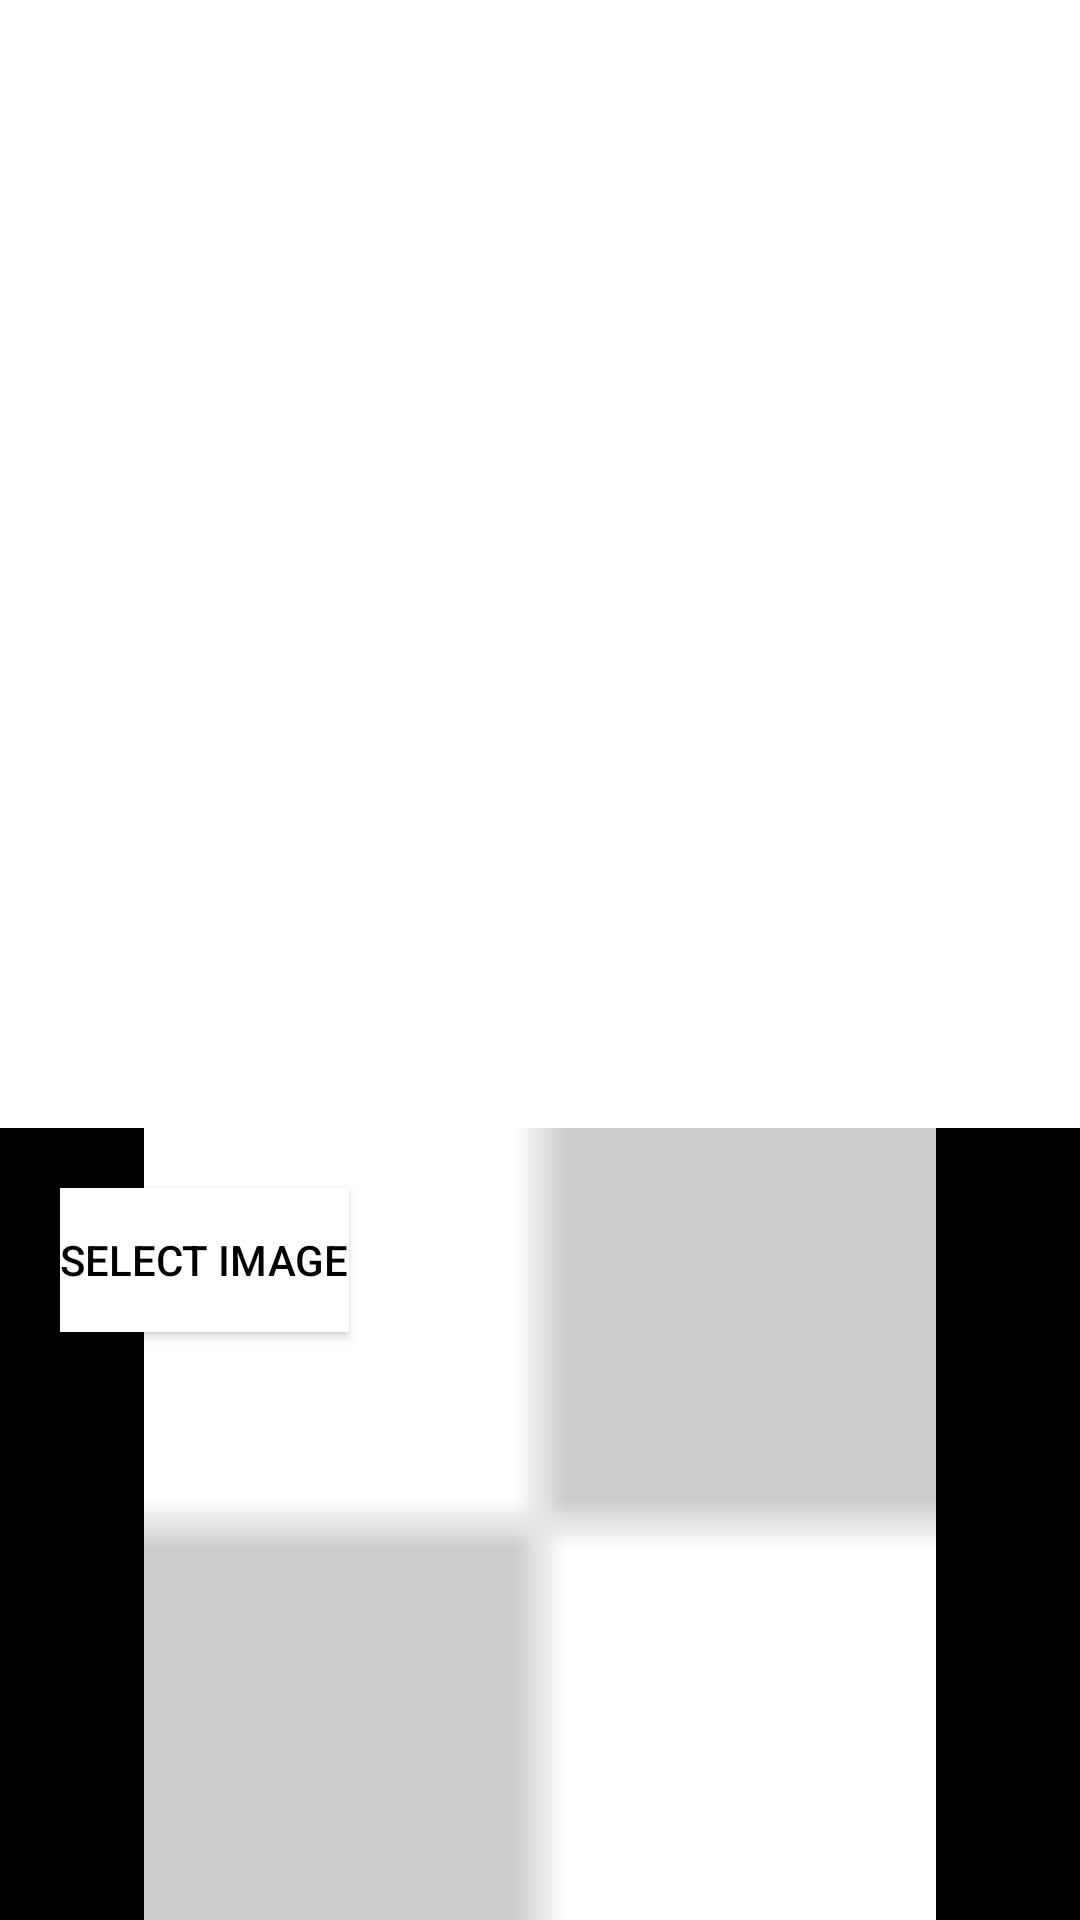

Reconstruct the res/layout file that produces this screen, plus the resources it refers to.
<!-- AndroidManifest.xml: application theme AppTheme -->
<!-- res/layout/activity_frag_tune_temp.xml -->
<?xml version="1.0" encoding="utf-8"?>
<LinearLayout xmlns:android="http://schemas.android.com/apk/res/android"
    xmlns:tools="http://schemas.android.com/tools"
    android:layout_width="match_parent"
    android:layout_height="match_parent"
    android:background="@android:color/black"
    android:orientation="vertical">

    <LinearLayout
        android:layout_width="fill_parent"
        android:layout_height="wrap_content"
        android:background="@android:color/white"
        android:gravity="center"
        android:orientation="vertical">

        <LinearLayout
            android:id="@+id/lyt"
            android:layout_width="257dp"
            android:layout_height="140dp"
            android:orientation="vertical"></LinearLayout>

        <Button
            android:id="@+id/hst_btn"
            android:layout_width="wrap_content"
            android:layout_height="wrap_content"
            android:text="Show Histogram"
            android:visibility="invisible" />

        <Button
            android:id="@+id/hst_color_btn"
            android:layout_width="wrap_content"
            android:layout_height="wrap_content"
            android:text="Show Color Histogram"
            android:visibility="invisible" />

        <LinearLayout
            android:id="@+id/lyt_color"
            android:layout_width="257dp"
            android:layout_height="140dp"
            android:orientation="vertical"></LinearLayout>
    </LinearLayout>

    <RelativeLayout
        android:layout_width="fill_parent"
        android:layout_height="fill_parent">

        <ImageView
            android:id="@+id/img"
            android:layout_width="fill_parent"
            android:layout_height="fill_parent"
            android:scaleType="fitCenter"
            android:src="@drawable/ic_checkered_back" />

        <Button
            android:id="@+id/upload"
            android:layout_width="wrap_content"
            android:layout_height="wrap_content"
            android:layout_margin="20dp"
            android:background="@android:color/white"
            android:text="Select Image"
            android:textColor="@android:color/black" />

    </RelativeLayout>

</LinearLayout>
<!-- resources referenced by this layout -->
<resources>
  <!-- drawable ic_checkered_back: png bitmap (drawable, 17768 bytes) -->
  <style name="AppTheme" parent="Theme.AppCompat.Light.DarkActionBar">
          
          <item name="colorPrimary">@color/colorPrimary</item>
          <item name="colorPrimaryDark">@color/colorPrimaryDark</item>
          <item name="colorAccent">@color/colorAccent</item>
  
          <item name="android:actionBarSize">@dimen/action_bar</item>
          <item name="actionBarSize">@dimen/action_bar</item>
      </style>
  <color name="colorPrimary">#F0514B</color>
  <color name="colorPrimaryDark">#C0403C</color>
  <color name="colorAccent">#F0514B</color>
  <dimen name="action_bar">36dp</dimen>
</resources>
